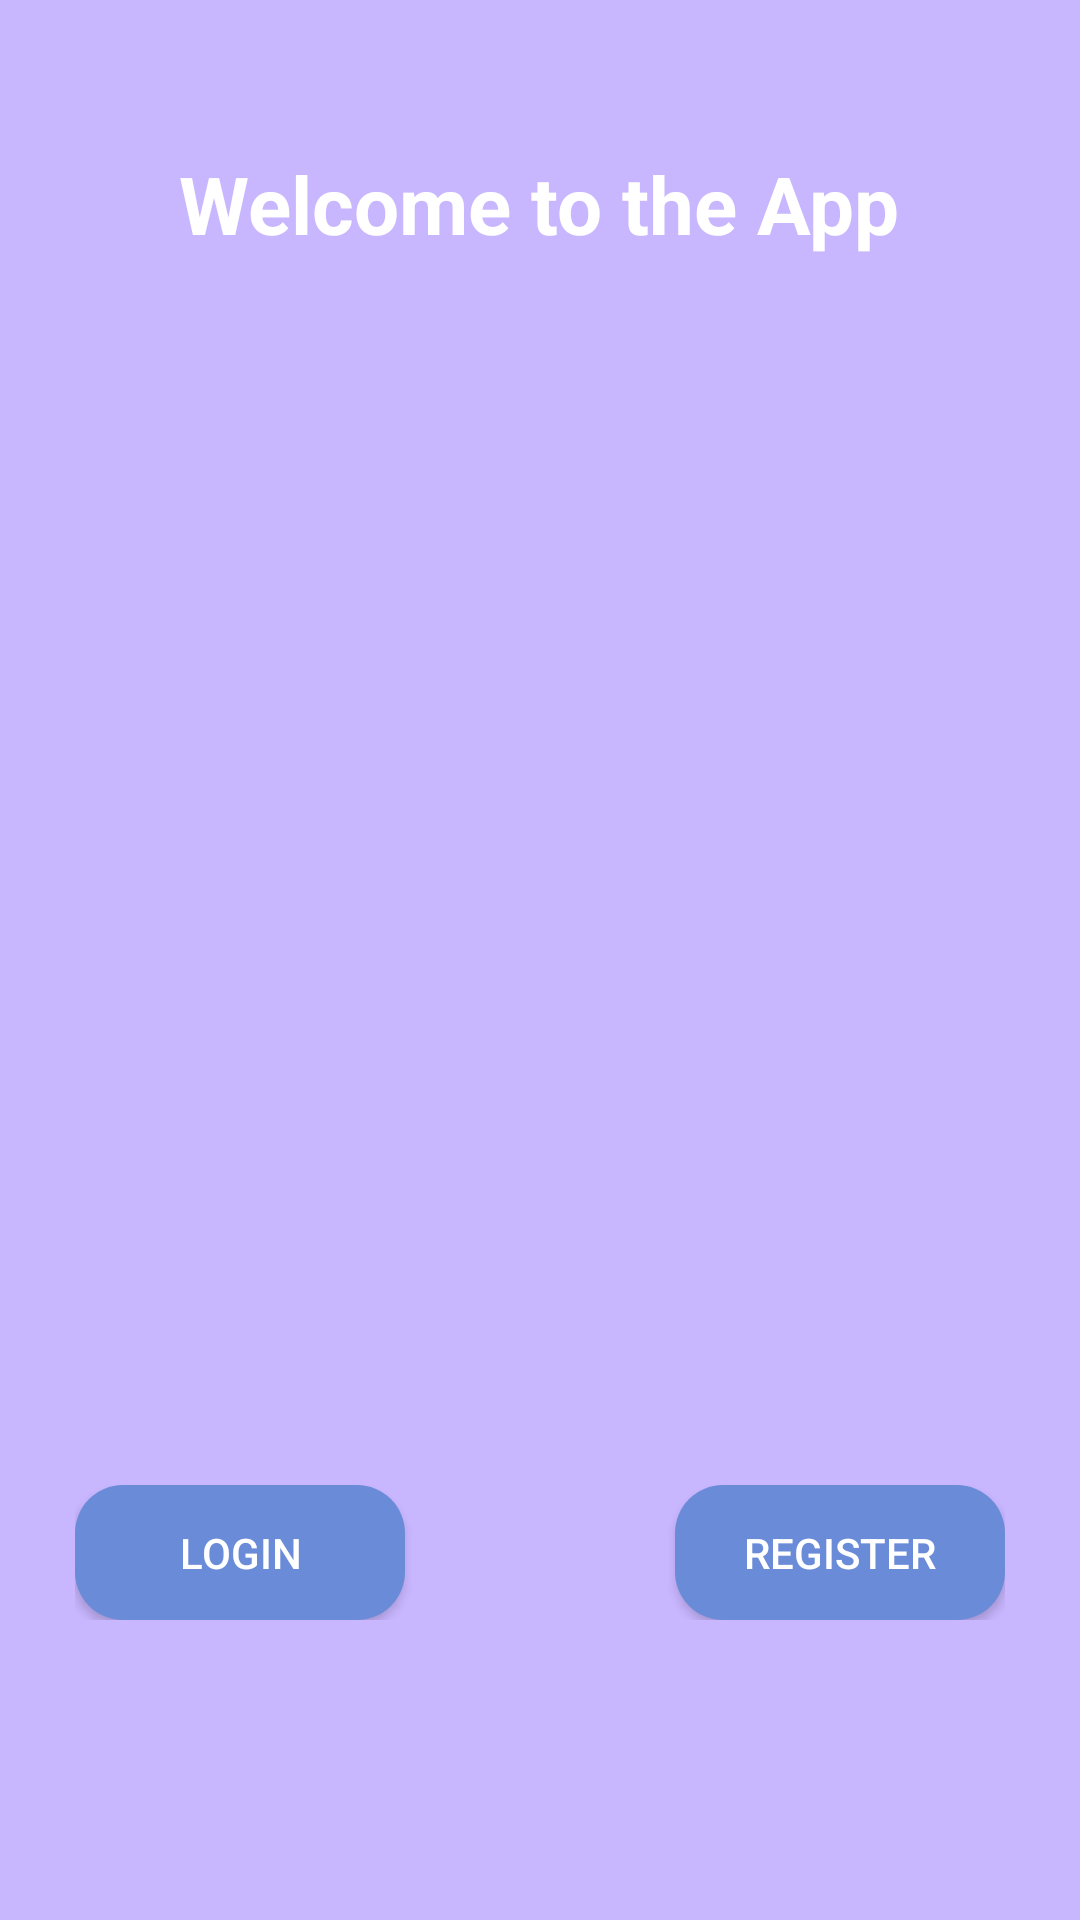

Here is an Android app screen rendered from its layout file. Give the layout XML and the strings, colors and styles it references.
<!-- AndroidManifest.xml: application theme Theme.ParkingAppINTI -->
<!-- res/layout/activity_main.xml -->
<?xml version="1.0" encoding="utf-8"?>
<RelativeLayout xmlns:android="http://schemas.android.com/apk/res/android" android:background="#C8B6FF"
    xmlns:app="http://schemas.android.com/apk/res-auto"
    xmlns:tools="http://schemas.android.com/tools"
    android:layout_width="match_parent"
    android:layout_height="match_parent"
    tools:context=".MainActivity">


    <TextView
        android:layout_width="wrap_content"
        android:layout_height="wrap_content"
        android:layout_centerHorizontal="true"
        android:layout_marginTop="50dp"
        android:text="Welcome to the App"
        android:textSize="80px"
        android:textStyle="bold"
        android:textColor="@color/white"
        app:layout_constraintVertical_bias="0.449" />

    <LinearLayout
        android:layout_width="wrap_content"
        android:layout_height="wrap_content"
        android:layout_alignParentBottom="true"
        android:layout_marginBottom="84dp"
        android:layout_centerHorizontal="true"
        android:padding="16dp">


        <Button
            android:id="@+id/login"
            android:layout_width="110dp"
            android:layout_height="45dp"
            android:background="@drawable/rounded_button"

            android:minWidth="0dp"
            android:minHeight="0dp"
            android:textColor="@color/white"
            android:text="Login" />
        <Space
            android:layout_width="90dp"
            android:layout_height="0dp"
            android:layout_weight="1"
            />

        <Button
            android:id="@+id/register"
            android:layout_width="110dp"
            android:layout_height="45dp"


            android:background="@drawable/rounded_button"
            android:minWidth="0dp"
            android:minHeight="0dp"
            android:text="Register"
            android:textColor="@color/white" />
        />

    </LinearLayout>

</RelativeLayout>
<!-- resources referenced by this layout -->
<resources>
  <color name="white">#FFFFFFFF</color>
  <!-- drawable rounded_button (drawable) -->
  <?xml version="1.0" encoding="utf-8"?>
  <shape xmlns:android="http://schemas.android.com/apk/res/android">
      <solid android:color="#6A8BD7"/> 
      <corners android:radius="16dp"/> 
  </shape>
  <style name="Theme.ParkingAppINTI" parent="Theme.AppCompat.Light.NoActionBar">
          
          <item name="colorPrimary">@color/purple_500</item>
          <item name="colorPrimaryVariant">@color/purple_700</item>
          <item name="colorOnPrimary">@color/white</item>
          
          <item name="colorSecondary">@color/teal_200</item>
          <item name="colorSecondaryVariant">@color/teal_700</item>
          <item name="colorOnSecondary">@color/black</item>
          
          <item name="android:statusBarColor">?attr/colorPrimaryVariant</item>
          
      </style>
  <color name="purple_500">#FF6200EE</color>
  <color name="purple_700">#FF3700B3</color>
  <color name="teal_200">#FF03DAC5</color>
  <color name="teal_700">#FF018786</color>
  <color name="black">#FF000000</color>
</resources>
